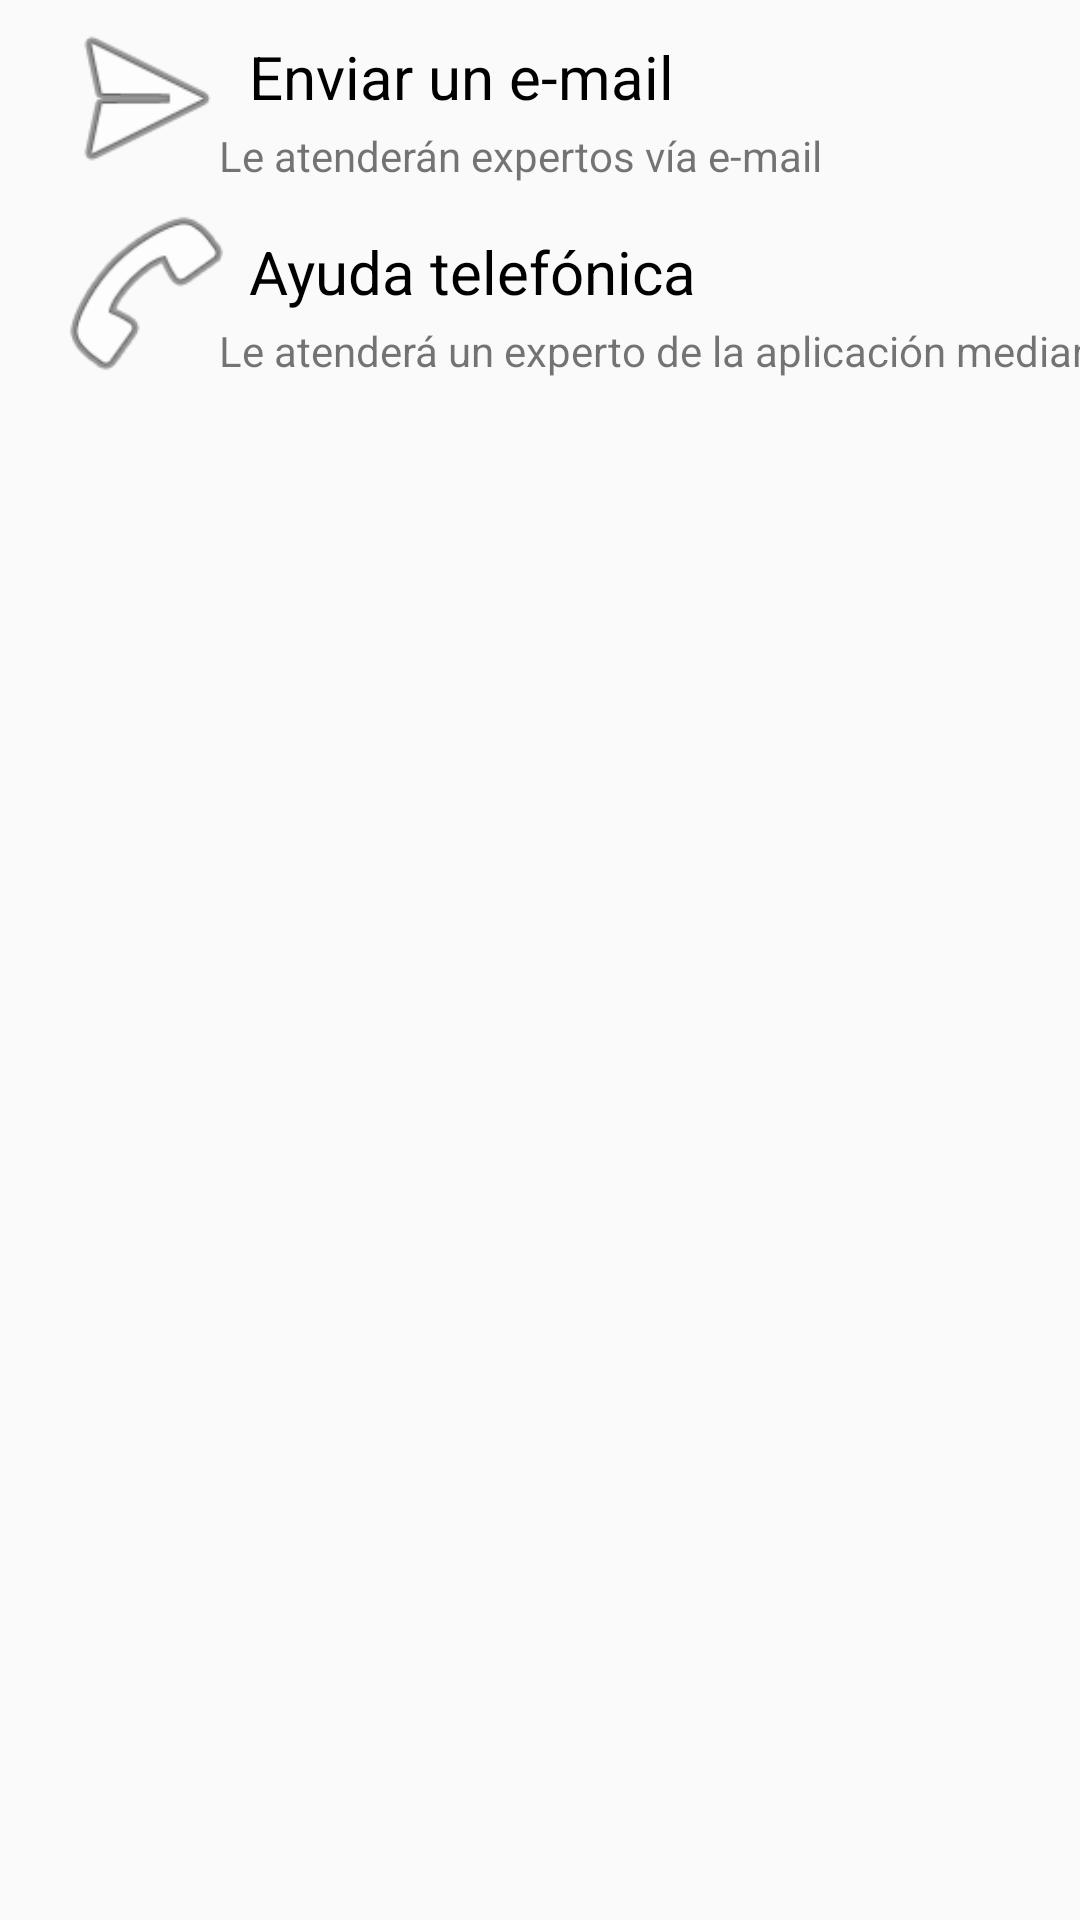

Android layout source for this screen:
<!-- AndroidManifest.xml: application theme AppTheme -->
<!-- res/layout/pop_up_window_ajustes.xml -->
<?xml version="1.0" encoding="utf-8"?>
<androidx.constraintlayout.widget.ConstraintLayout xmlns:android="http://schemas.android.com/apk/res/android"
    xmlns:app="http://schemas.android.com/apk/res-auto"
    xmlns:tools="http://schemas.android.com/tools"
    android:id="@+id/fragmentTag"
    android:layout_width="wrap_content"
    android:layout_height="wrap_content">

    <include
        android:id="@+id/elem_1"
        layout="@layout/recycler_view_item"
        android:layout_width="wrap_content"
        android:layout_height="wrap_content" />

    <include
        android:id="@+id/elem_2"
        layout="@layout/recycler_view_item2"
        android:layout_width="wrap_content"
        android:layout_height="wrap_content"
        app:layout_constraintTop_toBottomOf="@+id/elem_1"
        tools:layout_editor_absoluteX="0dp" />

</androidx.constraintlayout.widget.ConstraintLayout>
<!-- res/layout/recycler_view_item.xml (included above) -->
<?xml version="1.0" encoding="utf-8"?>
<androidx.constraintlayout.widget.ConstraintLayout xmlns:android="http://schemas.android.com/apk/res/android"
    xmlns:app="http://schemas.android.com/apk/res-auto"
    xmlns:tools="http://schemas.android.com/tools"
    android:id="@+id/elem_1"
    android:layout_width="match_parent"
    android:layout_height="200dp">

  <ImageView
      android:id="@+id/imageView2"
      android:layout_width="65dp"
      android:layout_height="65dp"
      android:layout_marginStart="16dp"
      android:src="@android:drawable/ic_menu_send"
      app:layout_constraintBottom_toBottomOf="parent"
      app:layout_constraintStart_toStartOf="parent"
      app:layout_constraintTop_toTopOf="parent" />

  <TextView
      android:id="@+id/textView"
      android:layout_width="171dp"
      android:layout_height="30dp"
      android:text="Enviar un e-mail"
      android:textColor="@android:color/black"
      android:textSize="20sp"
      app:layout_constraintBottom_toBottomOf="parent"
      app:layout_constraintEnd_toEndOf="parent"
      app:layout_constraintHorizontal_bias="0.018"
      app:layout_constraintStart_toEndOf="@+id/imageView2"
      app:layout_constraintTop_toTopOf="parent"
      app:layout_constraintVertical_bias="0.347" />

  <TextView
      android:id="@+id/textView2"
      android:layout_width="447dp"
      android:layout_height="18dp"
      android:text="Le atenderán expertos vía e-mail"
      app:layout_constraintBottom_toBottomOf="parent"
      app:layout_constraintEnd_toEndOf="parent"
      app:layout_constraintHorizontal_bias="0.047"
      app:layout_constraintStart_toEndOf="@+id/imageView2"
      app:layout_constraintTop_toBottomOf="@+id/textView"
      app:layout_constraintVertical_bias="0.021" />

</androidx.constraintlayout.widget.ConstraintLayout>
<!-- res/layout/recycler_view_item2.xml (included above) -->
<?xml version="1.0" encoding="utf-8"?>
<androidx.constraintlayout.widget.ConstraintLayout xmlns:android="http://schemas.android.com/apk/res/android"
    xmlns:app="http://schemas.android.com/apk/res-auto"
    xmlns:tools="http://schemas.android.com/tools"
    android:id="@+id/elem_2"
    android:layout_width="match_parent"
    android:layout_height="200dp">

    <ImageView
        android:id="@+id/imageView2"
        android:layout_width="65dp"
        android:layout_height="65dp"
        android:layout_marginStart="16dp"
        android:src="@android:drawable/ic_menu_call"
        app:layout_constraintBottom_toBottomOf="parent"
        app:layout_constraintStart_toStartOf="parent"
        app:layout_constraintTop_toTopOf="parent" />

    <TextView
        android:id="@+id/textView"
        android:layout_width="171dp"
        android:layout_height="30dp"
        android:text="Ayuda telefónica"
        android:textColor="@android:color/black"
        android:textSize="20sp"
        app:layout_constraintBottom_toBottomOf="parent"
        app:layout_constraintEnd_toEndOf="parent"
        app:layout_constraintHorizontal_bias="0.018"
        app:layout_constraintStart_toEndOf="@+id/imageView2"
        app:layout_constraintTop_toTopOf="parent"
        app:layout_constraintVertical_bias="0.347" />

    <TextView
        android:id="@+id/textView2"
        android:layout_width="447dp"
        android:layout_height="18dp"
        android:text="Le atenderá un experto de la aplicación mediante llamada de voz"
        app:layout_constraintBottom_toBottomOf="parent"
        app:layout_constraintEnd_toEndOf="parent"
        app:layout_constraintHorizontal_bias="0.047"
        app:layout_constraintStart_toEndOf="@+id/imageView2"
        app:layout_constraintTop_toBottomOf="@+id/textView"
        app:layout_constraintVertical_bias="0.021" />

</androidx.constraintlayout.widget.ConstraintLayout>
<!-- resources referenced by this layout -->
<resources>
  <style name="AppTheme" parent="Theme.AppCompat.Light.NoActionBar">
          
          <item name="colorPrimary">@color/colorPrimary</item>
          <item name="colorPrimaryDark">@color/colorPrimaryDark</item>
          <item name="colorAccent">@color/colorAccent</item>
      </style>
  <color name="colorPrimary">#4a90e2</color>
  <color name="colorPrimaryDark">#303F9F</color>
  <color name="colorAccent">#4a90e2</color>
</resources>
